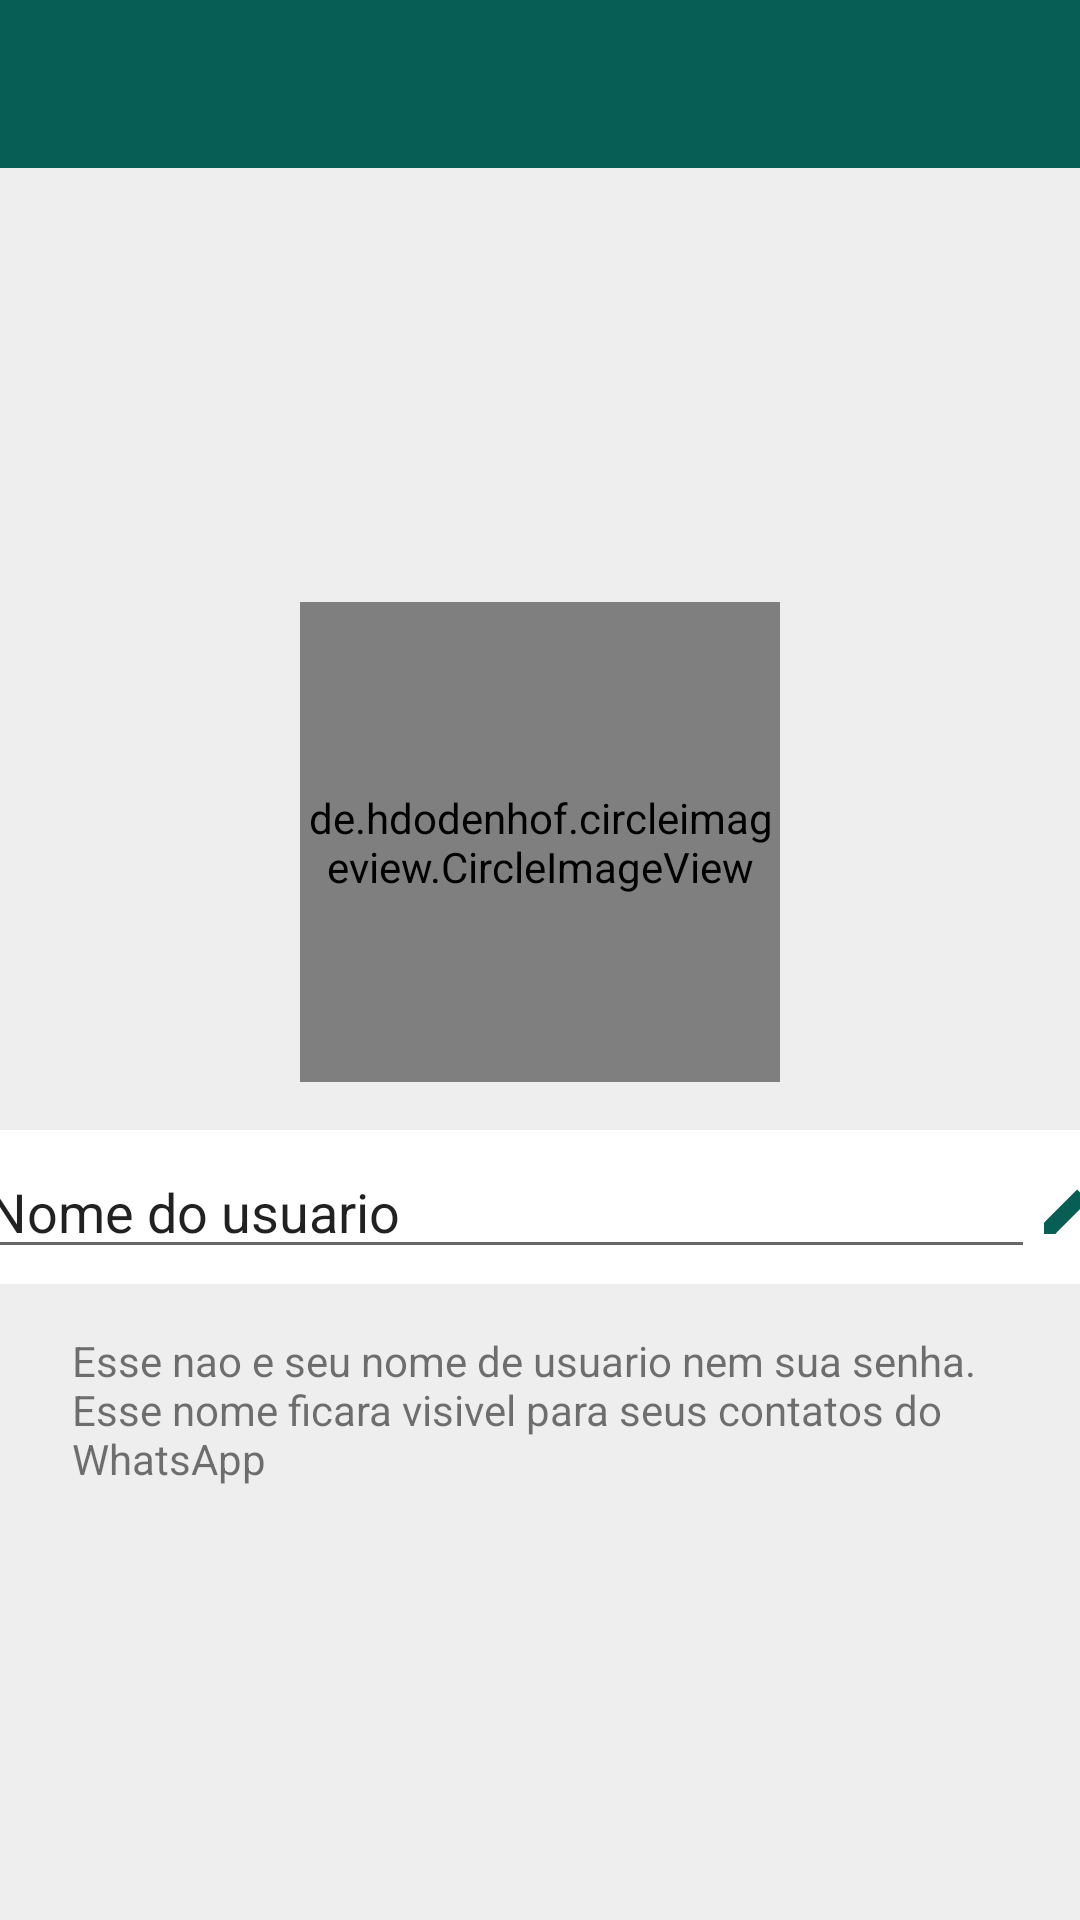

Android layout source for this screen:
<!-- AndroidManifest.xml: activity theme AppTheme -->
<!-- res/layout/activity_configuracoes.xml -->
<?xml version="1.0" encoding="utf-8"?>
<androidx.constraintlayout.widget.ConstraintLayout xmlns:android="http://schemas.android.com/apk/res/android"
    xmlns:app="http://schemas.android.com/apk/res-auto"
    xmlns:tools="http://schemas.android.com/tools"
    android:layout_width="match_parent"
    android:layout_height="match_parent"
    android:background="@color/cinza_claro"
    tools:context=".activity.ConfiguracoesActivity">

    <include
        android:id="@+id/include"
        layout="@layout/toolbar"
        app:layout_constraintStart_toStartOf="parent"
        app:layout_constraintTop_toTopOf="parent" />

    <de.hdodenhof.circleimageview.CircleImageView
        android:id="@+id/circleImageViewFotoPerfil"
        android:layout_width="160dp"
        android:layout_height="160dp"
        android:layout_marginBottom="16dp"
        android:src="@drawable/padrao"
        app:civ_border_color="#FFFFFFFF"
        app:layout_constraintBottom_toTopOf="@+id/linearLayout"
        app:layout_constraintEnd_toEndOf="parent"
        app:layout_constraintStart_toStartOf="parent"
        app:layout_constraintTop_toBottomOf="@+id/include"
        app:layout_constraintVertical_chainStyle="packed"
        tools:ignore="ImageContrastCheck" />

    <LinearLayout
        android:id="@+id/linearLayout"
        android:layout_width="409dp"
        android:layout_height="wrap_content"
        android:layout_marginBottom="16dp"
        android:background="@color/white"
        android:orientation="horizontal"
        android:paddingLeft="16dp"
        android:paddingTop="5dp"
        android:paddingRight="16dp"
        android:paddingBottom="5dp"
        app:layout_constraintBottom_toTopOf="@+id/textView"
        app:layout_constraintEnd_toEndOf="parent"
        app:layout_constraintStart_toStartOf="parent"
        app:layout_constraintTop_toBottomOf="@+id/circleImageViewFotoPerfil">

        <EditText
            android:id="@+id/editTextTextPersonName"
            android:layout_width="wrap_content"
            android:layout_height="wrap_content"
            android:layout_weight="1"
            android:ems="10"
            android:inputType="textPersonName"
            android:text="Nome do usuario"
            tools:ignore="TouchTargetSizeCheck" />

        <ImageView
            android:id="@+id/imageView2"
            android:layout_width="wrap_content"
            android:layout_height="wrap_content"
            android:layout_gravity="center_vertical"
            android:background="@drawable/ic_baseline_edit_24" />
    </LinearLayout>

    <TextView
        android:id="@+id/textView"
        android:layout_width="0dp"
        android:layout_height="wrap_content"
        android:layout_marginStart="24dp"
        android:layout_marginEnd="24dp"
        android:text="Esse nao e seu nome de usuario nem sua senha. Esse nome ficara visivel para seus contatos do WhatsApp"
        app:layout_constraintBottom_toBottomOf="parent"
        app:layout_constraintEnd_toEndOf="parent"
        app:layout_constraintStart_toStartOf="parent"
        app:layout_constraintTop_toBottomOf="@+id/linearLayout" />

</androidx.constraintlayout.widget.ConstraintLayout>
<!-- res/layout/toolbar.xml (included above) -->
<?xml version="1.0" encoding="utf-8"?>
<FrameLayout xmlns:android="http://schemas.android.com/apk/res/android"
    android:layout_width="match_parent"
    android:layout_height="wrap_content">


    <androidx.appcompat.widget.Toolbar
        android:id="@+id/toolbarPrincipal"
        android:layout_width="match_parent"
        android:layout_height="?attr/actionBarSize"
        android:background="@color/colorPrimary"
        android:theme="@style/Toolbar"
        android:elevation="0dp" />
</FrameLayout>
<!-- resources referenced by this layout -->
<resources>
  <color name="cinza_claro">#EEEEEE</color>
  <color name="colorPrimary">#075e54</color>
  <color name="white">#FFFFFFFF</color>
  <!-- drawable ic_baseline_edit_24 (drawable) -->
  <vector xmlns:android="http://schemas.android.com/apk/res/android"
      android:width="24dp"
      android:height="24dp"
      android:viewportWidth="24"
      android:viewportHeight="24"
      >
    <path
        android:fillColor="#075e54"
        android:pathData="M3,17.25V21h3.75L17.81,9.94l-3.75,-3.75L3,17.25zM20.71,7.04c0.39,-0.39 0.39,-1.02 0,-1.41l-2.34,-2.34c-0.39,-0.39 -1.02,-0.39 -1.41,0l-1.83,1.83 3.75,3.75 1.83,-1.83z"/>
  </vector>
  <style name="Toolbar" parent="Theme.AppCompat.NoActionBar">
  
      </style>
  <style name="AppTheme" parent="Theme.AppCompat.Light.NoActionBar">
          <item name="colorPrimary">#075e54</item>
          <item name="colorPrimaryDark">#054d44</item>
          <item name="colorAccent">#25d366</item>
      </style>
</resources>
